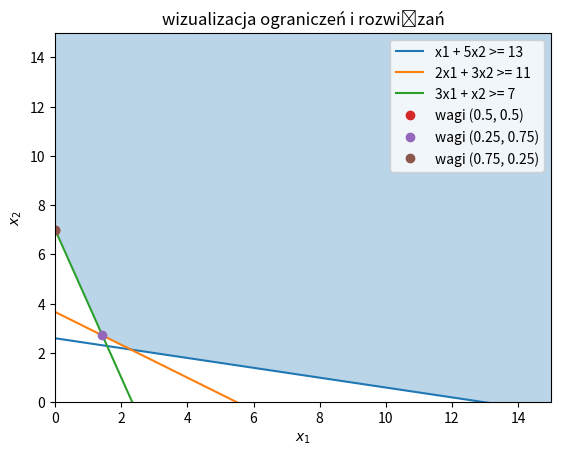

This chart was generated by the following Python code:
import numpy as np
import matplotlib.pyplot as plt
from scipy.optimize import linprog


def f1(x1, x2):
    return 3 * x1 - x2


def f2(x1, x2):
    return 5 * x1 + 3 * x2


# ograniczenia
A = [
    [-1, -5],  # x1 + 5x2 >= 13 -> -x1 - 5x2 <= -13
    [-2, -3],  # 2x1 + 3x2 >= 11 -> -2x1 - 3x2 <= -11
    [-3, -1]  # 3x1 + x2 >= 7 -> -3x1 - x2 <= -7
]
b = [-13, -11, -7]

# ograniczenia brzegowe
x_bounds = (0, None)
y_bounds = (0, None)

weights = [(0.5, 0.5), (0.25, 0.75), (0.75, 0.25)]
cost_functions = [
    [4, 1],  # 0.5(3x1 - x2) + 0.5(5x1 + 3x2) -> 4x1 + x2
    [4.5, 2],  # 0.25(3x1 - x2) + 0.75(5x1 + 3x2) -> 4.5x1 + 2x2
    [3.5, 0]  # 0.75(3x1 - x2) + 0.25(5x1 + 3x2) -> 3.5x1
]

solutions = []
for c in cost_functions:
    result = linprog(c, A_ub=A, b_ub=b, bounds=[x_bounds, y_bounds])
    solutions.append(result.x)

solutions = np.array(solutions)

# wyswietlanie wynikow
for i, (weight, sol) in enumerate(zip(weights, solutions)):
    print(f"weights {weight}: {sol} min Value: {cost_functions[i][0] * sol[0] + cost_functions[i][1] * sol[1]}")
    print(f"function 1: {f1(sol[0], sol[1])} function 2: {f2(sol[0], sol[1])}")
    print()

# ------------------- Wizualizacja -------------------


x = np.linspace(0, 15, 400)
y1 = (13 - x) / 5
y2 = (11 - 2 * x) / 3
y3 = 7 - 3 * x

plt.plot(x, y1, label='x1 + 5x2 >= 13')
plt.plot(x, y2, label='2x1 + 3x2 >= 11')
plt.plot(x, y3, label='3x1 + x2 >= 7')

plt.fill_between(x, np.maximum.reduce([y1, y2, y3]), 15, where=(x <= 15), alpha=0.3)

for i, sol in enumerate(solutions):
    plt.plot(sol[0], sol[1], 'o', label=f'wagi {weights[i]}')

# plt.plot(16/7, 15/7, 'o', label='(16/7, 15/7)')
# plt.plot(10/7, 19/7, 'o', label='(10/7, 19/7)')
# plt.plot(0, 7, 'o', label='(0, 7)')
# plt.plot(13, 0, 'o', label='(13, 0)')

plt.xlim(0, 15)
plt.ylim(0, 15)
plt.xlabel('$x_1$')
plt.ylabel('$x_2$')
plt.legend()
plt.title('wizualizacja ograniczeń i rozwiązań')

plt.show()